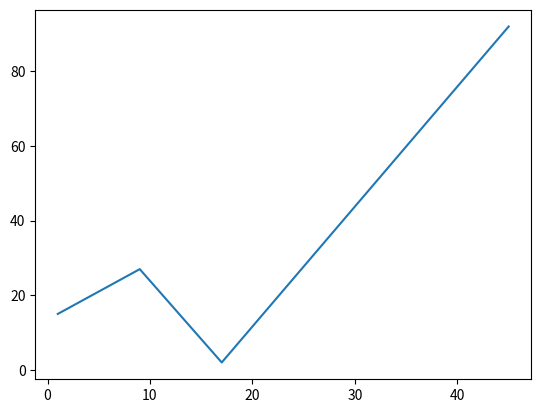

Recreate this plot in Python.
import matplotlib.pyplot as plt

plt.plot([1, 9, 17, 45], [15, 27, 2, 92])

plt.show()